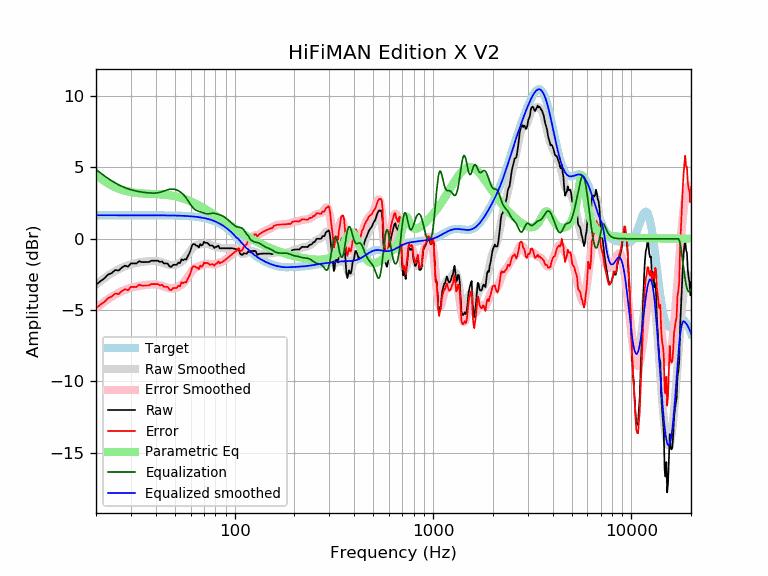

Values plotted in this chart, from the file beside it:
frequency, raw, error, smoothed, error_smoothed, equalization, parametric_eq, equalized_raw, equalized_smoothed, target
20, -3.22, -4.87, -3.20, -4.85, 4.85, 4.46, 1.63, 1.65, 1.65
21, -2.98, -4.63, -2.98, -4.62, 4.62, 4.24, 1.64, 1.65, 1.65
22, -2.79, -4.44, -2.77, -4.42, 4.42, 4.05, 1.63, 1.65, 1.65
23, -2.51, -4.16, -2.58, -4.23, 4.23, 3.88, 1.72, 1.65, 1.65
24, -2.40, -4.05, -2.41, -4.06, 4.06, 3.73, 1.66, 1.65, 1.65
25, -2.19, -3.84, -2.27, -3.91, 3.91, 3.61, 1.72, 1.65, 1.65
26, -2.23, -3.88, -2.14, -3.79, 3.79, 3.51, 1.56, 1.65, 1.65
27, -2.02, -3.66, -2.03, -3.67, 3.67, 3.43, 1.66, 1.65, 1.65
28, -1.88, -3.53, -1.93, -3.58, 3.58, 3.36, 1.70, 1.65, 1.65
29, -1.96, -3.61, -1.85, -3.50, 3.50, 3.31, 1.54, 1.65, 1.65
30, -1.73, -3.37, -1.79, -3.44, 3.44, 3.27, 1.71, 1.65, 1.65
31, -1.73, -3.38, -1.73, -3.38, 3.38, 3.24, 1.65, 1.65, 1.65
32, -1.73, -3.37, -1.69, -3.34, 3.34, 3.21, 1.61, 1.65, 1.65
33, -1.57, -3.22, -1.65, -3.30, 3.30, 3.19, 1.73, 1.65, 1.65
34, -1.63, -3.28, -1.63, -3.27, 3.27, 3.18, 1.64, 1.65, 1.65
35, -1.63, -3.28, -1.60, -3.25, 3.25, 3.17, 1.62, 1.65, 1.65
36, -1.63, -3.28, -1.58, -3.23, 3.23, 3.16, 1.60, 1.65, 1.65
37, -1.62, -3.27, -1.57, -3.21, 3.21, 3.15, 1.59, 1.64, 1.64
38, -1.54, -3.18, -1.56, -3.20, 3.20, 3.15, 1.67, 1.64, 1.64
39, -1.54, -3.18, -1.55, -3.20, 3.20, 3.14, 1.66, 1.64, 1.64
40, -1.54, -3.18, -1.56, -3.20, 3.20, 3.13, 1.67, 1.64, 1.64
41, -1.54, -3.18, -1.58, -3.22, 3.22, 3.13, 1.69, 1.64, 1.64
42, -1.63, -3.27, -1.61, -3.25, 3.25, 3.12, 1.63, 1.64, 1.64
43, -1.59, -3.23, -1.66, -3.30, 3.30, 3.11, 1.71, 1.64, 1.64
44, -1.73, -3.37, -1.70, -3.34, 3.34, 3.10, 1.62, 1.64, 1.64
45, -1.73, -3.37, -1.76, -3.39, 3.39, 3.08, 1.66, 1.64, 1.64
46, -1.74, -3.38, -1.80, -3.43, 3.43, 3.07, 1.69, 1.64, 1.64
47, -1.95, -3.58, -1.83, -3.47, 3.47, 3.05, 1.52, 1.63, 1.63
48, -1.96, -3.59, -1.85, -3.48, 3.48, 3.03, 1.52, 1.63, 1.63
49, -1.82, -3.45, -1.85, -3.48, 3.48, 3.00, 1.65, 1.63, 1.63
50, -1.82, -3.45, -1.83, -3.46, 3.46, 2.98, 1.63, 1.63, 1.63
51, -1.82, -3.45, -1.79, -3.42, 3.42, 2.95, 1.59, 1.62, 1.62
52, -1.67, -3.29, -1.74, -3.36, 3.36, 2.92, 1.69, 1.62, 1.62
53, -1.71, -3.33, -1.68, -3.30, 3.30, 2.89, 1.58, 1.62, 1.62
54, -1.44, -3.05, -1.60, -3.21, 3.21, 2.86, 1.77, 1.61, 1.61
55, -1.51, -3.11, -1.50, -3.11, 3.11, 2.82, 1.60, 1.61, 1.61
56, -1.43, -3.03, -1.39, -2.99, 2.99, 2.79, 1.56, 1.60, 1.60
57, -1.46, -3.05, -1.25, -2.85, 2.85, 2.75, 1.39, 1.60, 1.60
58, -1.22, -2.81, -1.11, -2.70, 2.70, 2.71, 1.48, 1.59, 1.59
59, -1.04, -2.62, -0.96, -2.54, 2.54, 2.66, 1.50, 1.58, 1.58
60, -0.79, -2.36, -0.81, -2.39, 2.39, 2.62, 1.60, 1.58, 1.58
61, -0.45, -2.02, -0.68, -2.25, 2.25, 2.58, 1.80, 1.57, 1.57
62, -0.37, -1.93, -0.58, -2.14, 2.14, 2.53, 1.77, 1.56, 1.56
63, -0.39, -1.94, -0.50, -2.05, 2.05, 2.48, 1.66, 1.55, 1.55
64, -0.47, -2.01, -0.46, -1.99, 1.99, 2.44, 1.52, 1.54, 1.54
65, -0.50, -2.03, -0.43, -1.95, 1.95, 2.39, 1.45, 1.53, 1.53
66, -0.61, -2.12, -0.41, -1.92, 1.92, 2.34, 1.31, 1.51, 1.51
67, -0.38, -1.88, -0.39, -1.89, 1.89, 2.29, 1.51, 1.50, 1.50
68, -0.47, -1.96, -0.38, -1.86, 1.86, 2.24, 1.39, 1.49, 1.49
69, -0.42, -1.89, -0.36, -1.83, 1.83, 2.19, 1.41, 1.47, 1.47
70, -0.22, -1.67, -0.34, -1.80, 1.80, 2.14, 1.58, 1.45, 1.45
71, -0.28, -1.72, -0.34, -1.77, 1.77, 2.09, 1.49, 1.44, 1.44
72, -0.28, -1.70, -0.34, -1.75, 1.75, 2.03, 1.47, 1.42, 1.42
73, -0.31, -1.70, -0.35, -1.75, 1.75, 1.98, 1.44, 1.40, 1.40
74, -0.38, -1.75, -0.38, -1.75, 1.75, 1.93, 1.37, 1.37, 1.37
75, -0.47, -1.82, -0.41, -1.76, 1.76, 1.88, 1.29, 1.35, 1.35
76, -0.47, -1.80, -0.45, -1.78, 1.78, 1.83, 1.30, 1.32, 1.32
77, -0.47, -1.77, -0.49, -1.79, 1.79, 1.78, 1.31, 1.30, 1.30
78, -0.53, -1.80, -0.52, -1.79, 1.79, 1.73, 1.26, 1.27, 1.27
79, -0.65, -1.89, -0.54, -1.78, 1.78, 1.67, 1.14, 1.24, 1.24
... 553 more rows
